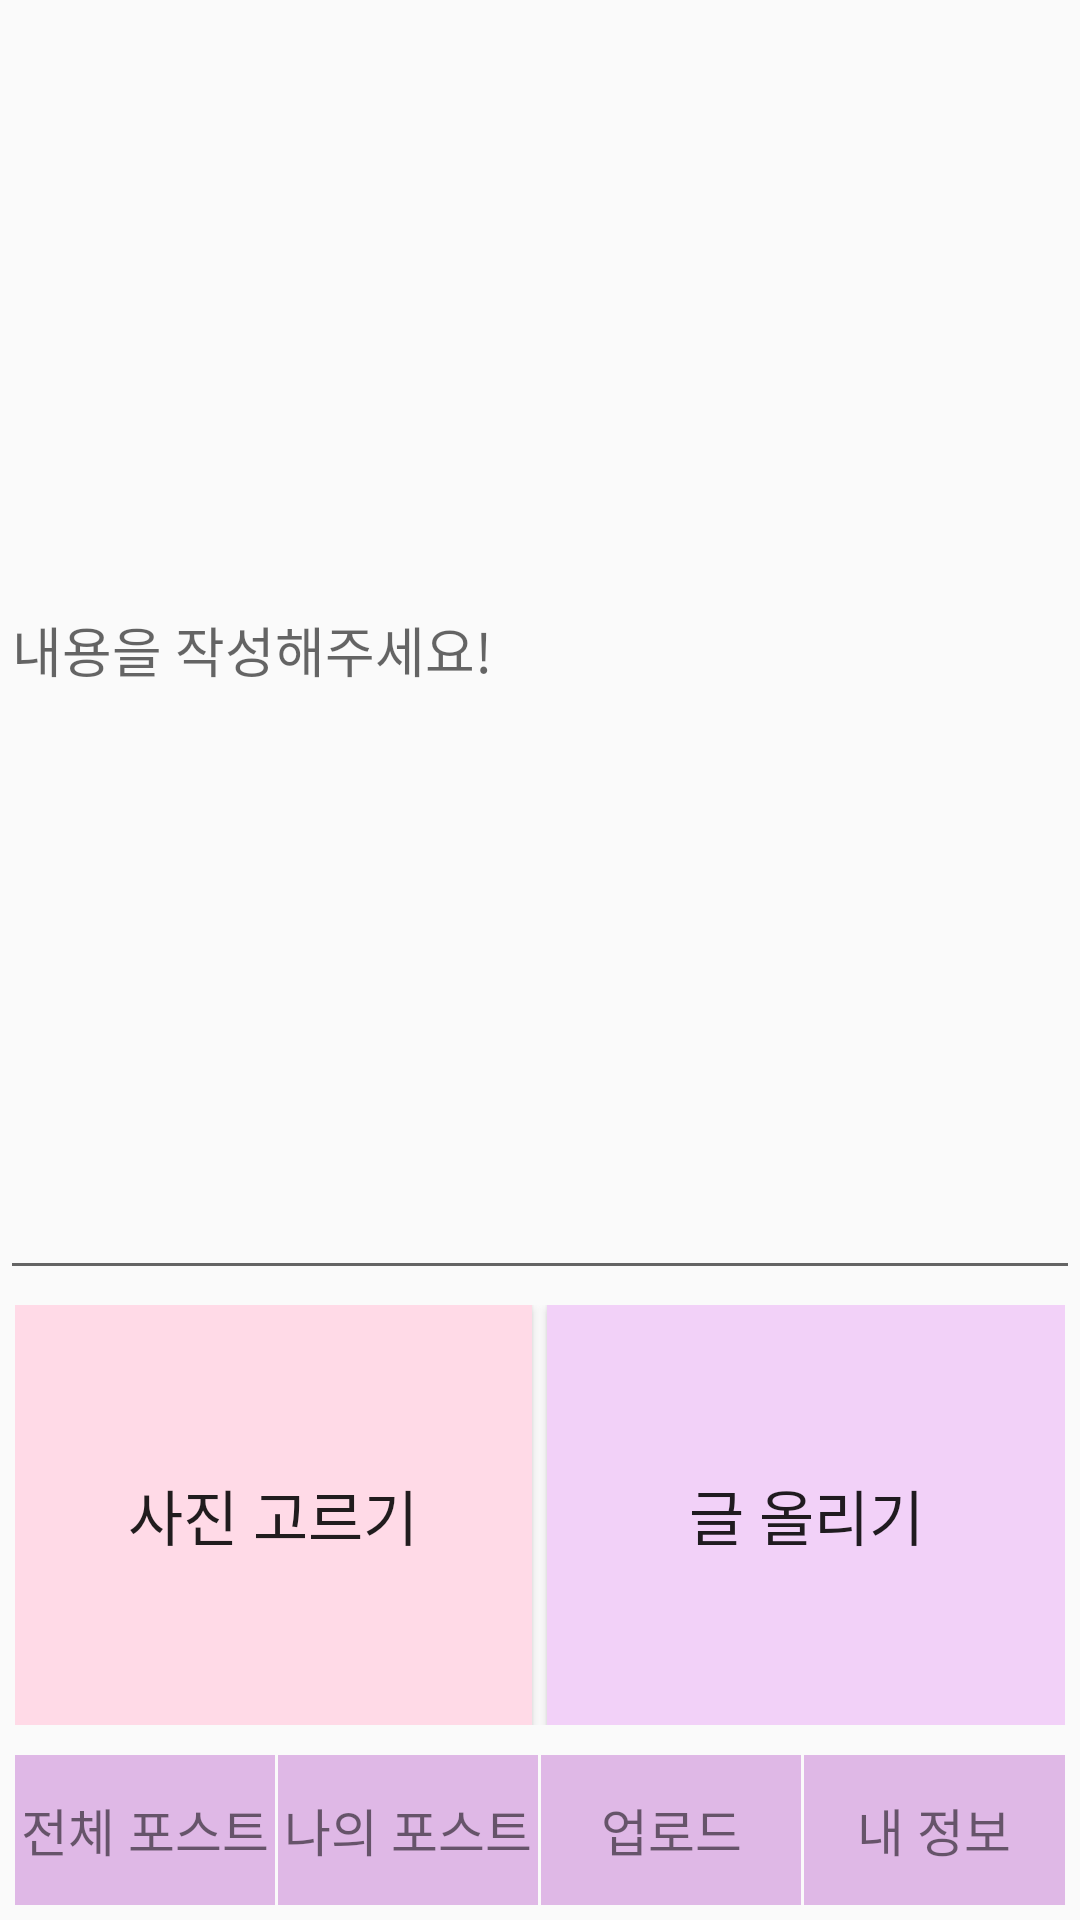

Android layout source for this screen:
<!-- AndroidManifest.xml: application theme AppTheme -->
<!-- res/layout/activity_upload_post.xml -->
<?xml version="1.0" encoding="utf-8"?>
<LinearLayout xmlns:android="http://schemas.android.com/apk/res/android"
    xmlns:app="http://schemas.android.com/apk/res-auto"
    xmlns:tools="http://schemas.android.com/tools"
    android:layout_width="match_parent"
    android:layout_height="match_parent"
    android:orientation="vertical"
    tools:context=".UploadPostActivity">

    <EditText
        android:id="@+id/content_input"
        android:layout_width="match_parent"
        android:layout_height="0dp"
        android:layout_weight="1"
        android:hint="내용을 작성해주세요!" />

    <LinearLayout
        android:layout_width="match_parent"
        android:layout_height="150dp"
        android:orientation="horizontal"
        android:padding="5dp">

        <Button
            android:id="@+id/choose_image"
            android:layout_width="0dp"
            android:layout_height="match_parent"
            android:layout_marginEnd="5dp"
            android:layout_weight="1"
            android:background="#FFDAE7"
            android:text="사진 고르기"
            android:textSize="20sp" />

        <Button
            android:id="@+id/post_upload"
            android:layout_width="0dp"
            android:layout_height="match_parent"
            android:layout_weight="1"
            android:background="#F2D1F8"
            android:text="글 올리기"
            android:textSize="20sp" />
    </LinearLayout>

    <LinearLayout
        android:layout_width="match_parent"
        android:layout_height="60dp"
        android:orientation="horizontal"
        android:padding="5dp">

        <TextView
            android:id="@+id/post_list"
            android:layout_width="0dp"
            android:layout_height="match_parent"
            android:layout_marginEnd="1dp"
            android:layout_weight="1"
            android:background="#DFB8E6"
            android:gravity="center"
            android:text="전체 포스트"
            android:textSize="17sp" />

        <TextView
            android:id="@+id/my_post"
            android:layout_width="0dp"
            android:layout_height="match_parent"
            android:layout_marginEnd="1dp"
            android:layout_weight="1"
            android:background="#DFB8E6"
            android:gravity="center"
            android:text="나의 포스트"
            android:textSize="17sp" />

        <TextView
            android:id="@+id/upload_post"
            android:layout_width="0dp"
            android:layout_height="match_parent"
            android:layout_marginEnd="1dp"
            android:layout_weight="1"
            android:background="#DFB8E6"
            android:gravity="center"
            android:text="업로드"
            android:textSize="17sp" />

        <TextView
            android:id="@+id/my_info"
            android:layout_width="0dp"
            android:layout_height="match_parent"
            android:layout_weight="1"
            android:background="#DFB8E6"
            android:gravity="center"
            android:text="내 정보"
            android:textSize="17sp" />
    </LinearLayout>
</LinearLayout>
<!-- resources referenced by this layout -->
<resources>
  <style name="AppTheme" parent="Theme.AppCompat.Light.DarkActionBar">
          
          <item name="colorPrimary">@color/colorPrimary</item>
          <item name="colorPrimaryDark">@color/colorPrimaryDark</item>
          <item name="colorAccent">@color/colorAccent</item>
      </style>
  <color name="colorPrimary">#6200EE</color>
  <color name="colorPrimaryDark">#3700B3</color>
  <color name="colorAccent">#03DAC5</color>
</resources>
